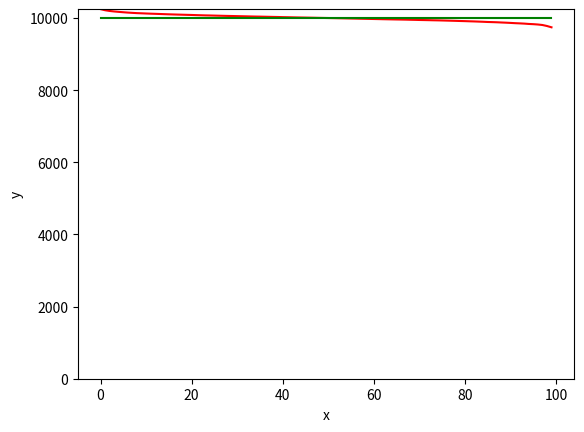

This figure's Python source:
import array
import random
import matplotlib.pyplot as plt

#"complexity equals to     iterations * balls"
iterations = 50
boxes = 100
balls = 1000000

box = [0.0] * boxes      #"actual result is here"
temp_box = [0] * boxes
#"box have to be initialized as zeroes here"
#"if it's not"


def throw_balls():
    #"temp_box = 0" "have to be done every time"
    for i in range(boxes):
        temp_box[i] = 0
    #"maybe, like that"
    for i in range(balls):
        tmp = random.randrange(boxes)
        temp_box[tmp] += 1


def demo():
    for i in range(iterations):
        throw_balls()
        #"sort temp_box"
        list.sort(temp_box, reverse=True)
        for j in range(boxes):
            box[j] = (box[j] * i + temp_box[j]) / (i + 1)

    axes = plt.gca()
    axes.set_ylim([0, box[0]])
    plt.xlabel('x')
    plt.ylabel('y')
    plt.plot(range(boxes), box, color="red")
    plt.plot(range(boxes), [balls/boxes]*boxes, color="green")
    plt.show()


if __name__ == '__main__':
    demo()
print(box[5])
#"it's, actually, time for drawings"
#"have no idea about how to do it"


